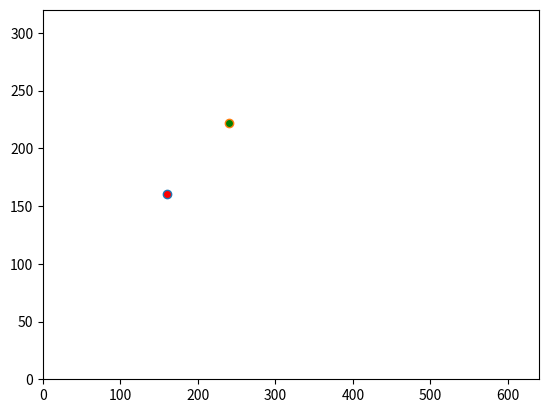

Write the Python code that produced this figure.
import math
from PIL import Image
import numpy as np
from matplotlib import pyplot as plt
from mpl_toolkits.mplot3d import Axes3D

def find_nearest(array,value):
    idx = (np.abs(array-value)).argmin()
    return idx

width=640
height=320
theta=(np.pi/4)

Ux=np.matrix([ [1, 0, 0] , [0, np.cos(theta), -np.sin(theta)] , [0, np.sin(theta), np.cos(theta)] ])
Uy=np.matrix([ [np.cos(theta), 0, np.sin(theta)] , [0, 1, 0] , [-np.sin(theta), 0, np.cos(theta)] ])
Uz=np.matrix([ [np.cos(theta), -np.sin(theta), 0] , [np.sin(theta), np.cos(theta), 0] , [ 0, 0, 1] ])

U=Ux

lat = np.linspace(-180, 180, width) * np.pi/180            # Create Long axis
lng = np.linspace(-90, 90, height) * np.pi/180        # Create Lat axis 

#Loop for image will start here

#point on cordinate map x,y
pixel_pt=160,160

pt_lng=lng[pixel_pt[1]]
pt_lat=lat[pixel_pt[0]]

#Convert to long and lat to cart 
x = np.cos(pt_lat) * np.cos(pt_lng)
y = np.cos(pt_lat) * np.sin(pt_lng)
z = np.sin(pt_lat)

#Rotate 
pt_cart=np.matrix([ [x] , [y], [z] ])

pt_cart_rotated=np.matmul(U, pt_cart)

r_x = pt_cart_rotated[0]
r_y = pt_cart_rotated[1]
r_z = pt_cart_rotated[2]

#Convert back to long and lat
pt_lat_rotated=np.arcsin(r_z)
print("Latitude:\nRotated point:"+str(pt_lat_rotated)+"\nOrginal Point:"+str(pt_lat))

## Problem with this formula
pt_lng_rotated=np.arctan(r_y,r_x)
print("Longitude:\nRotated point:"+str(pt_lng_rotated)+"\nOrginal Point:"+str(pt_lng))

#Convert back to location on image
pixel_pt_rotated=(find_nearest(lat, pt_lat_rotated), find_nearest(lng, pt_lng_rotated))

print("Original Pixel Position"+str(pixel_pt))
print("Rotated Pixel Position"+str(pixel_pt_rotated))


"""
Plotting Map
"""

ax=plt.figure()
before=plt.plot(int(pixel_pt[0]), int(pixel_pt[1]),marker='o', markerfacecolor="red")
after=plt.plot(int(pixel_pt_rotated[0]), int(pixel_pt_rotated[1]),marker='o', markerfacecolor="green")

plt.xlim([0,640])
plt.ylim([0,320])
plt.show()
#plt.legend([before, after], ['before', 'after'])
plt.grid()
